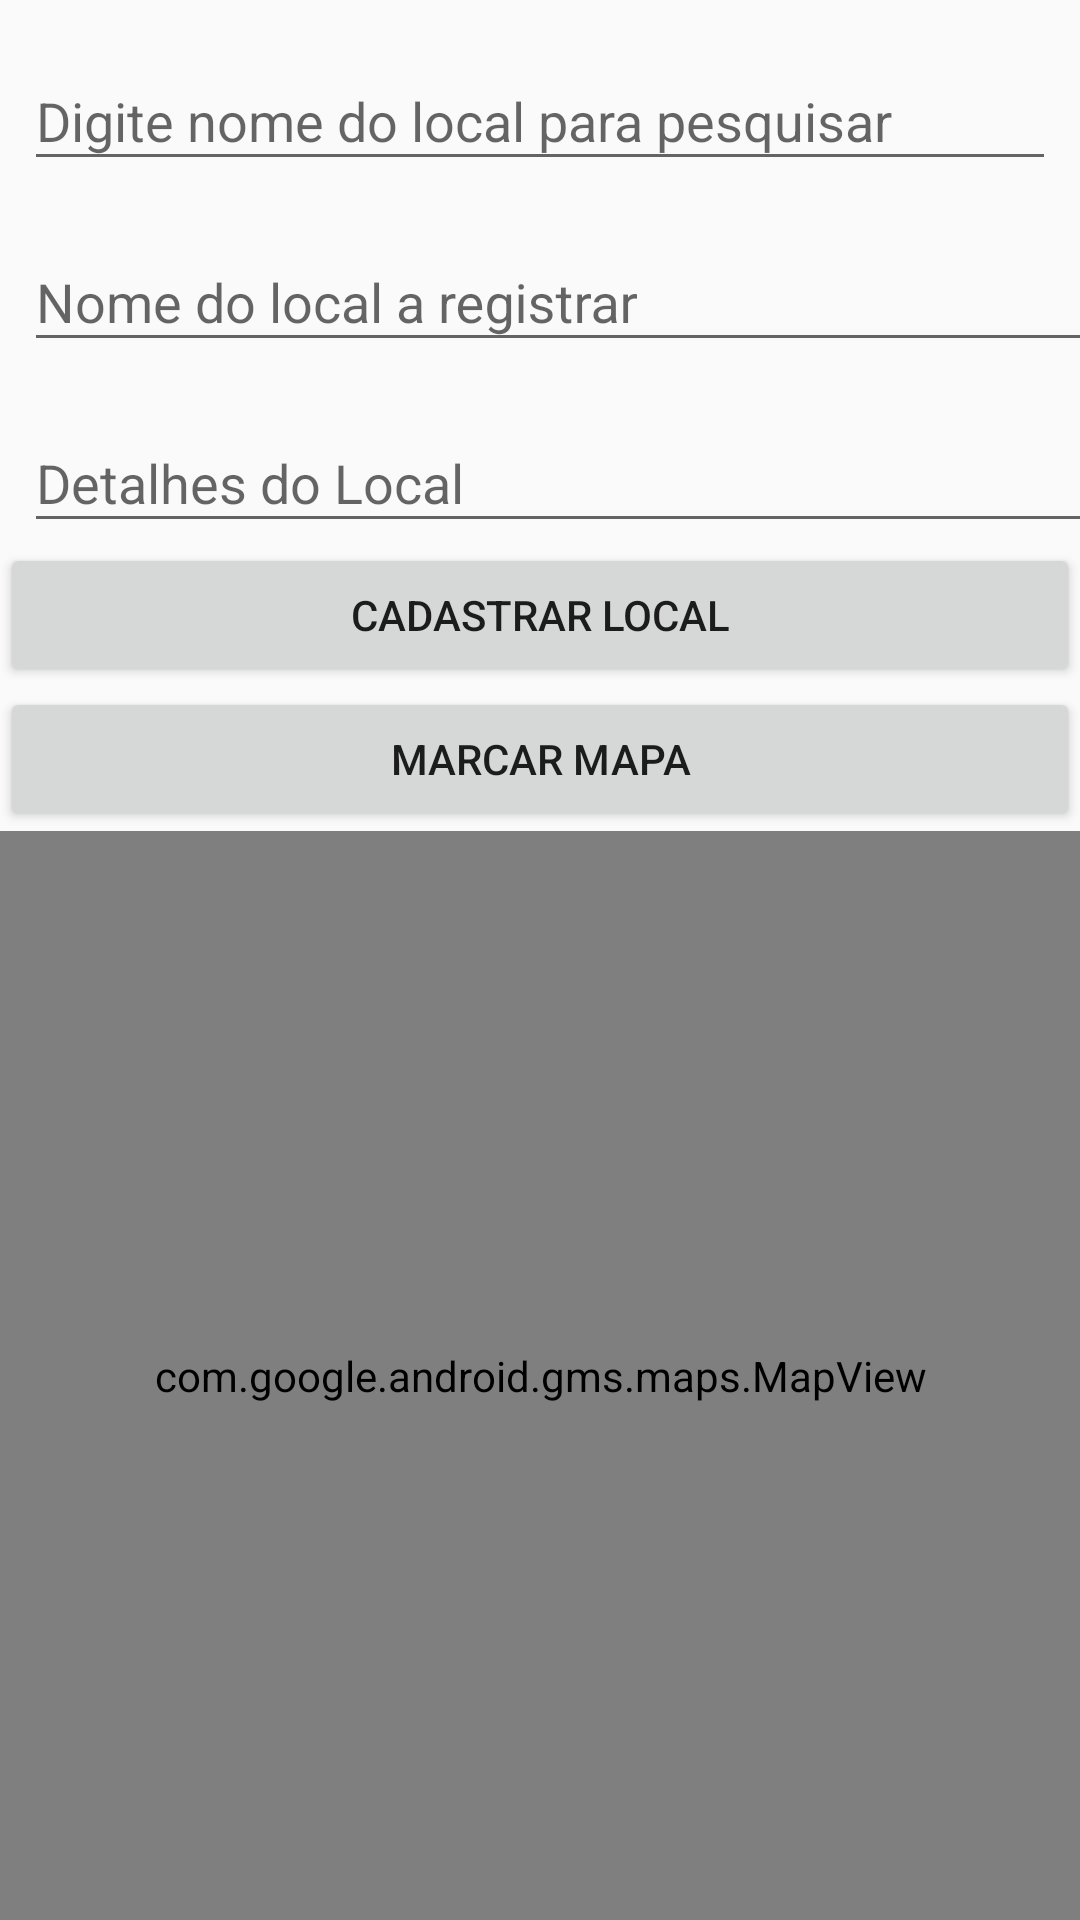

Android layout source for this screen:
<!-- AndroidManifest.xml: application theme AppTheme -->
<!-- res/layout/fragment_place_register.xml -->
<?xml version="1.0" encoding="utf-8"?>
<layout xmlns:android="http://schemas.android.com/apk/res/android"
        xmlns:tools="http://schemas.android.com/tools"
        xmlns:map="http://schemas.android.com/apk/res-auto"


>
    <LinearLayout
            android:layout_width="match_parent"
            android:layout_height="match_parent"
            android:orientation="vertical"
    >

        <com.google.android.material.textfield.TextInputLayout
                android:layout_width="match_parent"
                android:layout_height="wrap_content"
                android:layout_marginStart="8dp"
                android:layout_marginTop="8dp"
                android:layout_marginEnd="8dp">

        <com.google.android.material.textfield.TextInputEditText
                android:id="@+id/search_location"
                android:layout_width="match_parent"
                android:layout_height="wrap_content"
                android:hint="@string/search_location"

               />
        </com.google.android.material.textfield.TextInputLayout>

        <com.google.android.material.textfield.TextInputLayout
                android:layout_width="395dp"
                android:layout_height="wrap_content"
                android:layout_marginStart="8dp"
                android:layout_marginTop="8dp"
                android:layout_marginEnd="8dp"
                >

            <com.google.android.material.textfield.TextInputEditText
                    android:id="@+id/places_name"
                    android:layout_width="match_parent"
                    android:layout_height="wrap_content"
                    android:hint="@string/new_location_name"/>

        </com.google.android.material.textfield.TextInputLayout>

        <com.google.android.material.textfield.TextInputLayout
                android:layout_width="395dp"
                android:layout_height="wrap_content"
                android:layout_marginStart="8dp"
                android:layout_marginTop="8dp"
                android:layout_marginEnd="8dp">

            <com.google.android.material.textfield.TextInputEditText
                    android:id="@+id/place_details"
                    android:layout_width="match_parent"
                    android:layout_height="wrap_content"
                    android:hint="@string/new_location_detail"/>
        </com.google.android.material.textfield.TextInputLayout>


        <Button
                android:text="@string/register_new_place"
                android:layout_width="match_parent"
                android:layout_height="wrap_content"
                android:id="@+id/register_place_button"/>
        <Button
                android:text="marcar mapa"
                android:layout_width="match_parent"
                android:layout_height="wrap_content"
                android:id="@+id/map_marker_button"/>

        <com.google.android.gms.maps.MapView
                
                android:layout_width="match_parent"
                android:layout_height="match_parent"
                android:id="@+id/register_map"
                map:uiZoomGestures="false"/>

    </LinearLayout>
</layout>
<!-- resources referenced by this layout -->
<resources>
  <string name="new_location_detail">Detalhes do Local</string>
  <string name="new_location_name">Nome do local a registrar</string>
  <string name="register_new_place">Cadastrar Local</string>
  <string name="search_location">Digite nome do local para pesquisar</string>
  <style name="AppTheme" parent="Theme.AppCompat.Light.DarkActionBar">
          
          <item name="colorPrimary">@color/colorPrimary</item>
          <item name="colorPrimaryDark">@color/colorPrimaryDark</item>
          <item name="colorAccent">@color/colorAccent</item>
          
      </style>
  <color name="colorPrimary">#008577</color>
  <color name="colorPrimaryDark">#00574B</color>
  <color name="colorAccent">#D81B60</color>
</resources>
